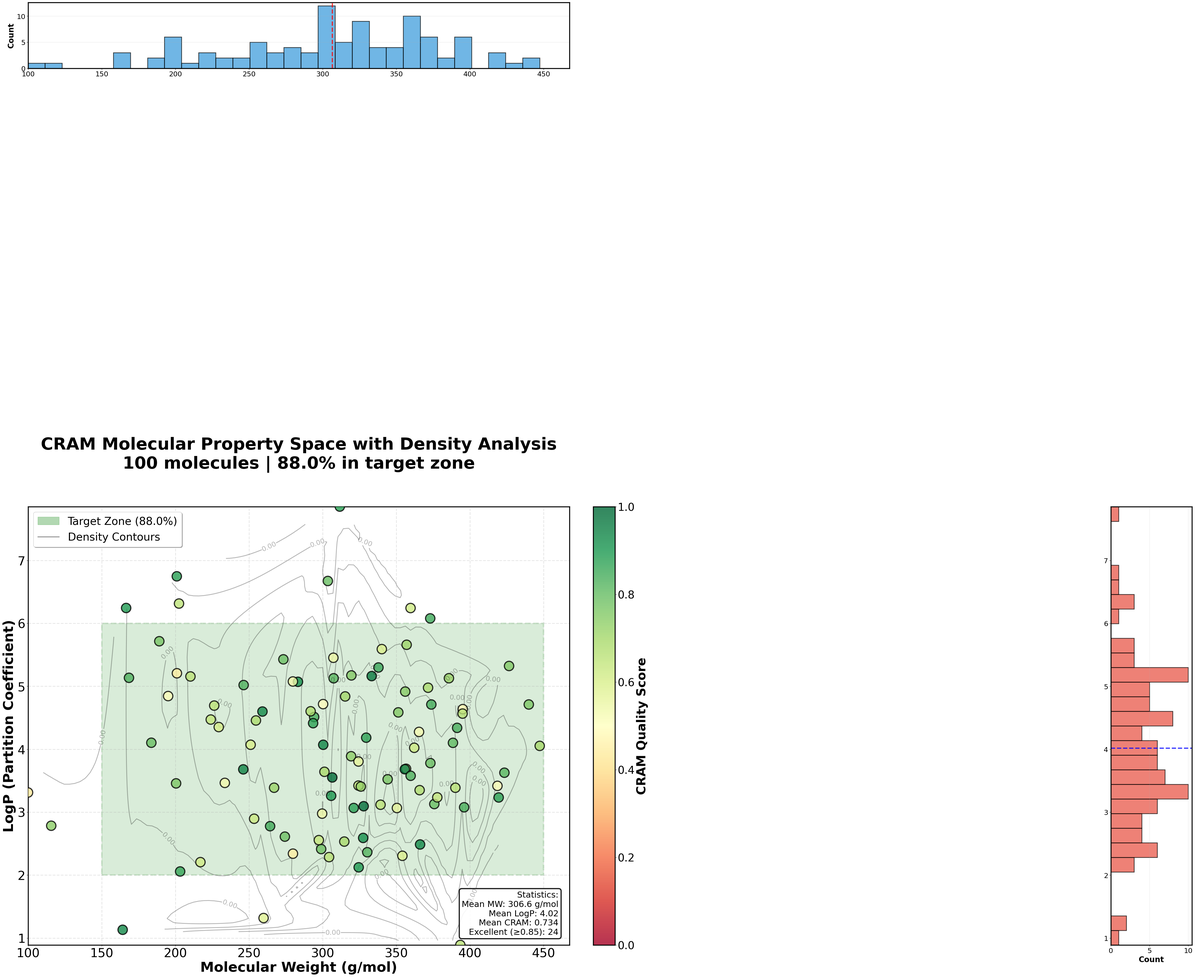

Source code (Python):
"""
Advanced CRAM Visualization Suite - Single Complex Plots
=========================================================

Each function creates ONE sophisticated standalone figure (NO subplots)
Optimized for A0 poster at 700 DPI

Each visualization tells a complete story on its own.

Author: CRAM Generator Team
Date: November 2025
"""

import numpy as np
import pandas as pd
import matplotlib.pyplot as plt
import matplotlib.patches as mpatches
from matplotlib.collections import LineCollection
from matplotlib.patches import Circle, Rectangle, FancyBboxPatch
import seaborn as sns
import warnings
warnings.filterwarnings('ignore')

# Scientific visualization settings
plt.rcParams['font.family'] = 'Arial'
plt.rcParams['font.size'] = 16
plt.rcParams['axes.linewidth'] = 2.5

# Color palettes
CRAM_COLORS = {'excellent': '#2ecc71', 'good': '#3498db', 'moderate': '#f39c12', 'poor': '#e74c3c'}
ENZYME_COLORS = {'cluster_1': '#8e44ad', 'cluster_2': '#16a085', 'cluster_3': '#d35400', 
                 'cluster_4': '#c0392b', 'cluster_5': '#2c3e50'}


# ============================================================================
# FIGURE 1: CRAM Property Space with Density Contours
# ============================================================================

def plot_cram_property_space_density(cram_data, save_path='fig1_cram_property_space_density.png', dpi=700):
    """
    Single comprehensive plot showing CRAM molecules in 2D property space
    with density contours, marginal distributions, and quality zones.
    """
    df = pd.DataFrame(cram_data)
    
    fig, ax = plt.subplots(figsize=(24, 20), dpi=dpi)
    
    # Create scatter plot colored by CRAM score
    scatter = ax.scatter(df['mw'], df['logp'], 
                        c=df['cram_score'], s=600,
                        cmap='RdYlGn', vmin=0, vmax=1,
                        edgecolors='black', linewidth=3,
                        alpha=0.8, zorder=5)
    
    # Add density contours
    from scipy.stats import gaussian_kde
    
    # Calculate density
    xy = np.vstack([df['mw'], df['logp']])
    z = gaussian_kde(xy)(xy)
    
    # Sort by density for better visualization
    idx = z.argsort()
    x, y, z_sorted = df['mw'].iloc[idx], df['logp'].iloc[idx], z[idx]
    
    # Add contour lines
    xi = np.linspace(df['mw'].min(), df['mw'].max(), 100)
    yi = np.linspace(df['logp'].min(), df['logp'].max(), 100)
    Xi, Yi = np.meshgrid(xi, yi)
    
    # Interpolate density
    from scipy.interpolate import griddata
    Zi = griddata((df['mw'], df['logp']), z, (Xi, Yi), method='cubic')
    
    # Draw contours
    contours = ax.contour(Xi, Yi, Zi, levels=8, colors='black', 
                         alpha=0.3, linewidths=2, zorder=3)
    ax.clabel(contours, inline=True, fontsize=18, fmt='%1.2f')
    
    # Target zones
    target_mw_min, target_mw_max = 150, 450
    target_logp_min, target_logp_max = 2, 6
    
    # Draw target zone
    rect = Rectangle((target_mw_min, target_logp_min), 
                     target_mw_max - target_mw_min,
                     target_logp_max - target_logp_min,
                     fill=True, alpha=0.15, color='green',
                     edgecolor='green', linewidth=4, linestyle='--',
                     zorder=1, label='Target Zone')
    ax.add_patch(rect)
    
    # Calculate statistics
    in_target = ((df['mw'] >= target_mw_min) & (df['mw'] <= target_mw_max) &
                 (df['logp'] >= target_logp_min) & (df['logp'] <= target_logp_max))
    pct_in_target = (in_target.sum() / len(df)) * 100
    
    # Add marginal histograms as insets
    # Top histogram (MW distribution)
    from mpl_toolkits.axes_grid1.inset_locator import inset_axes
    
    ax_hist_top = inset_axes(ax, width="100%", height="15%", 
                            loc='upper center', bbox_to_anchor=(0, 1.15, 1, 1),
                            bbox_transform=ax.transAxes, borderpad=0)
    ax_hist_top.hist(df['mw'], bins=30, color='#3498db', 
                    edgecolor='black', linewidth=2, alpha=0.7)
    ax_hist_top.axvline(df['mw'].mean(), color='red', 
                       linestyle='--', linewidth=3, alpha=0.8)
    ax_hist_top.set_ylabel('Count', fontsize=20, fontweight='bold')
    ax_hist_top.tick_params(labelsize=18)
    ax_hist_top.grid(True, alpha=0.3, axis='y')
    ax_hist_top.set_xlim(ax.get_xlim())
    
    # Right histogram (LogP distribution)
    ax_hist_right = inset_axes(ax, width="15%", height="100%",
                               loc='center right', bbox_to_anchor=(1.15, 0, 1, 1),
                               bbox_transform=ax.transAxes, borderpad=0)
    ax_hist_right.hist(df['logp'], bins=30, orientation='horizontal',
                      color='#e74c3c', edgecolor='black', linewidth=2, alpha=0.7)
    ax_hist_right.axhline(df['logp'].mean(), color='blue',
                         linestyle='--', linewidth=3, alpha=0.8)
    ax_hist_right.set_xlabel('Count', fontsize=20, fontweight='bold')
    ax_hist_right.tick_params(labelsize=18)
    ax_hist_right.grid(True, alpha=0.3, axis='x')
    ax_hist_right.set_ylim(ax.get_ylim())
    
    # Main plot styling
    ax.set_xlabel('Molecular Weight (g/mol)', fontsize=36, fontweight='bold')
    ax.set_ylabel('LogP (Partition Coefficient)', fontsize=36, fontweight='bold')
    ax.set_title(f'CRAM Molecular Property Space with Density Analysis\n' + 
                f'{len(df)} molecules | {pct_in_target:.1f}% in target zone',
                fontsize=44, fontweight='bold', pad=100)
    ax.tick_params(labelsize=32)
    ax.grid(True, alpha=0.3, linestyle='--', linewidth=2)
    
    # Colorbar
    cbar = plt.colorbar(scatter, ax=ax, fraction=0.046, pad=0.04)
    cbar.set_label('CRAM Quality Score', fontsize=32, fontweight='bold')
    cbar.ax.tick_params(labelsize=28)
    
    # Legend
    legend_elements = [
        mpatches.Patch(color='green', alpha=0.3, label=f'Target Zone ({pct_in_target:.1f}%)'),
        plt.Line2D([0], [0], color='black', linewidth=2, alpha=0.5, 
                   linestyle='-', label='Density Contours')
    ]
    ax.legend(handles=legend_elements, fontsize=28, loc='upper left',
             frameon=True, shadow=True, fancybox=True)
    
    # Add statistics box
    stats_text = f"Statistics:\n"
    stats_text += f"Mean MW: {df['mw'].mean():.1f} g/mol\n"
    stats_text += f"Mean LogP: {df['logp'].mean():.2f}\n"
    stats_text += f"Mean CRAM: {df['cram_score'].mean():.3f}\n"
    stats_text += f"Excellent (≥0.85): {(df['cram_score'] >= 0.85).sum()}"
    
    ax.text(0.98, 0.02, stats_text, transform=ax.transAxes,
           fontsize=22, verticalalignment='bottom', horizontalalignment='right',
           bbox=dict(boxstyle='round', facecolor='white', alpha=0.9, 
                    edgecolor='black', linewidth=3))
    
    plt.tight_layout()
    plt.savefig(save_path, dpi=dpi, bbox_inches='tight', facecolor='white')
    plt.close()
    print(f"✅ Saved: {save_path}")


# ============================================================================
# FIGURE 2: Radial CRAM Feature Plot (Radar/Spider Chart)
# ============================================================================

def plot_cram_radial_features(cram_data, save_path='fig2_cram_radial_features.png', dpi=700):
    """
    Radial plot showing CRAM feature profiles for top molecules.
    Each molecule represented as a polygon showing all features.
    """
    df = pd.DataFrame(cram_data)
    
    # Select top 10 molecules by CRAM score
    top_molecules = df.nsmallest(10, 'cram_score', keep='first').copy()
    
    # Normalize features to 0-1 scale
    features = ['cram_score', 'carboxyl_count', 'aliphatic_percent', 'mw', 'logp']
    feature_labels = ['CRAM\nScore', 'Carboxyl\nGroups', 'Aliphatic\n%', 
                     'Molecular\nWeight', 'LogP']
    
    # Normalize
    top_molecules['carboxyl_norm'] = top_molecules['carboxyl_count'] / 4.0
    top_molecules['aliphatic_norm'] = top_molecules['aliphatic_percent'] / 100.0
    top_molecules['mw_norm'] = (top_molecules['mw'] - 150) / (450 - 150)
    top_molecules['logp_norm'] = (top_molecules['logp'] - 2) / (6 - 2)
    
    normalized_features = ['cram_score', 'carboxyl_norm', 'aliphatic_norm', 
                          'mw_norm', 'logp_norm']
    
    # Create radial plot
    fig, ax = plt.subplots(figsize=(22, 22), dpi=dpi, subplot_kw=dict(projection='polar'))
    
    # Number of features
    num_vars = len(normalized_features)
    angles = np.linspace(0, 2 * np.pi, num_vars, endpoint=False).tolist()
    angles += angles[:1]  # Complete the circle
    
    # Color palette
    colors = plt.cm.tab10(np.linspace(0, 1, len(top_molecules)))
    
    # Plot each molecule
    for idx, (i, row) in enumerate(top_molecules.iterrows()):
        values = [row[feat] for feat in normalized_features]
        values += values[:1]  # Complete the circle
        
        ax.plot(angles, values, 'o-', linewidth=4, 
               color=colors[idx], alpha=0.8, markersize=12,
               label=f"Mol {idx+1} (Score: {row['cram_score']:.3f})")
        ax.fill(angles, values, alpha=0.15, color=colors[idx])
    
    # Fix axis
    ax.set_xticks(angles[:-1])
    ax.set_xticklabels(feature_labels, fontsize=28, fontweight='bold')
    ax.set_ylim(0, 1)
    
    # Add grid circles
    ax.set_yticks([0.2, 0.4, 0.6, 0.8, 1.0])
    ax.set_yticklabels(['0.2', '0.4', '0.6', '0.8', '1.0'], 
                       fontsize=24, color='gray')
    ax.grid(True, linewidth=2, alpha=0.5, linestyle='--')
    
    # Title
    ax.set_title('CRAM Feature Profiles: Top 10 Molecules\n' + 
                'Radial Analysis of Molecular Characteristics',
                fontsize=44, fontweight='bold', pad=50, y=1.15)
    
    # Legend
    ax.legend(loc='upper right', bbox_to_anchor=(1.4, 1.15),
             fontsize=20, frameon=True, shadow=True, fancybox=True)
    
    # Add reference circle for ideal molecule
    ideal_values = [0.9, 0.5, 0.75, 0.5, 0.5]  # Ideal normalized values
    ideal_values += ideal_values[:1]
    ax.plot(angles, ideal_values, 'k--', linewidth=5, alpha=0.5, 
           label='Ideal Profile', zorder=10)
    
    plt.tight_layout()
    plt.savefig(save_path, dpi=dpi, bbox_inches='tight', facecolor='white')
    plt.close()
    print(f"✅ Saved: {save_path}")


# ============================================================================
# FIGURE 3: Hierarchical Binding Affinity Heatmap
# ============================================================================

def plot_binding_affinity_heatmap(docking_results, enzyme_data, 
                                  save_path='fig3_binding_affinity_heatmap.png', dpi=700):
    """
    Hierarchical clustered heatmap showing binding affinities
    between enzymes and CRAM molecules.
    """
    df_dock = pd.DataFrame(docking_results)
    df_enzyme = pd.DataFrame(enzyme_data)
    
    # Create matrix (enzymes × molecules)
    pivot = df_dock.pivot_table(
        index='enzyme_id',
        columns='cram_molecule',
        values='binding_affinity',
        aggfunc='mean'
    ).fillna(0)
    
    # Limit to top 30 enzymes and 40 molecules for visibility
    pivot = pivot.iloc[:30, :40]
    
    # Create figure
    fig, ax = plt.subplots(figsize=(28, 24), dpi=dpi)
    
    # Create heatmap
    im = ax.imshow(pivot.values, cmap='RdYlGn_r', aspect='auto',
                  interpolation='nearest', vmin=-12, vmax=0)
    
    # Add enzyme cluster colors on the left
    enzyme_clusters = []
    for enz_id in pivot.index:
        cluster = df_enzyme[df_enzyme['enzyme_id'] == enz_id]['cluster'].values
        if len(cluster) > 0:
            enzyme_clusters.append(cluster[0])
        else:
            enzyme_clusters.append(0)
    
    # Create colored bars on the left
    cluster_colors = [ENZYME_COLORS[f'cluster_{c+1}'] for c in enzyme_clusters]
    
    for i, color in enumerate(cluster_colors):
        rect = Rectangle((-2, i-0.4), 1.5, 0.8, 
                        facecolor=color, edgecolor='black', 
                        linewidth=2, clip_on=False)
        ax.add_patch(rect)
    
    # Axes labels
    ax.set_xticks(np.arange(len(pivot.columns))[::5])
    ax.set_xticklabels([f'M{i}' for i in range(0, len(pivot.columns), 5)],
                      fontsize=18, rotation=45, ha='right')
    ax.set_yticks(np.arange(len(pivot.index)))
    ax.set_yticklabels([enz[:20] for enz in pivot.index], fontsize=16)
    
    ax.set_xlabel('CRAM Molecules', fontsize=36, fontweight='bold')
    ax.set_ylabel('Marine Enzymes', fontsize=36, fontweight='bold')
    ax.set_title('Enzyme-CRAM Binding Affinity Matrix\n' + 
                f'Hierarchical Analysis ({len(pivot.index)} enzymes × {len(pivot.columns)} molecules)',
                fontsize=44, fontweight='bold', pad=30)
    
    # Colorbar
    cbar = plt.colorbar(im, ax=ax, fraction=0.046, pad=0.04)
    cbar.set_label('Binding Affinity (kcal/mol)', fontsize=32, fontweight='bold')
    cbar.ax.tick_params(labelsize=28)
    
    # Add grid
    ax.set_xticks(np.arange(len(pivot.columns))+0.5, minor=True)
    ax.set_yticks(np.arange(len(pivot.index))+0.5, minor=True)
    ax.grid(which='minor', color='white', linestyle='-', linewidth=1)
    
    # Add strong binding threshold line
    threshold_val = -8
    # Find positions where binding is strong
    strong_mask = pivot.values < threshold_val
    for i in range(pivot.shape[0]):
        for j in range(pivot.shape[1]):
            if strong_mask[i, j]:
                circle = Circle((j, i), 0.3, color='blue', alpha=0.3, zorder=10)
                ax.add_patch(circle)
    
    # Legend for clusters
    legend_elements = [mpatches.Patch(color=ENZYME_COLORS[f'cluster_{i+1}'], 
                                     label=f'Cluster {i}')
                      for i in range(5)]
    legend_elements.append(Circle((0, 0), 1, color='blue', alpha=0.3, 
                                 label='Strong Binding (<-8)'))
    
    ax.legend(handles=legend_elements, loc='upper left', 
             bbox_to_anchor=(1.15, 1), fontsize=24,
             frameon=True, shadow=True)
    
    # Statistics box
    strong_count = (pivot.values < -8).sum()
    total = pivot.size
    stats_text = f"Strong Binders: {strong_count}/{total}\n"
    stats_text += f"Success Rate: {(strong_count/total)*100:.1f}%\n"
    stats_text += f"Best: {pivot.values.min():.2f} kcal/mol"
    
    ax.text(0.02, 0.98, stats_text, transform=ax.transAxes,
           fontsize=22, verticalalignment='top',
           bbox=dict(boxstyle='round', facecolor='white', alpha=0.9,
                    edgecolor='black', linewidth=3))
    
    plt.tight_layout()
    plt.savefig(save_path, dpi=dpi, bbox_inches='tight', facecolor='white')
    plt.close()
    print(f"✅ Saved: {save_path}")


# ============================================================================
# FIGURE 4: MD Trajectory Landscape (All-in-One)
# ============================================================================

def plot_md_trajectory_landscape(md_results, 
                                save_path='fig4_md_trajectory_landscape.png', dpi=700):
    """
    Single comprehensive plot showing MD trajectories with multiple
    overlaid data streams (RMSD, energy, contacts) using dual y-axes.
    """
    # Select top 3 most stable complexes
    top_3 = sorted(md_results, key=lambda x: np.mean(x['rmsd']))[:3]
    
    fig, ax1 = plt.subplots(figsize=(26, 18), dpi=dpi)
    
    colors = ['#3498db', '#e74c3c', '#2ecc71']
    
    # Primary y-axis: RMSD
    for i, result in enumerate(top_3):
        color = colors[i]
        
        # RMSD (solid line, thick)
        line1 = ax1.plot(result['time'], result['rmsd'],
                        linewidth=5, alpha=0.9, color=color,
                        label=f"{result['enzyme_id'][:20]} - RMSD",
                        zorder=10-i)
        
        # Add shaded area for RMSD
        ax1.fill_between(result['time'], 0, result['rmsd'],
                        alpha=0.15, color=color)
    
    ax1.set_xlabel('Simulation Time (ns)', fontsize=36, fontweight='bold')
    ax1.set_ylabel('RMSD (Å)', fontsize=36, fontweight='bold', color='black')
    ax1.tick_params(axis='y', labelsize=32, labelcolor='black')
    ax1.tick_params(axis='x', labelsize=32)
    ax1.grid(True, alpha=0.3, linestyle='--', linewidth=2)
    
    # Add stability threshold
    ax1.axhline(2.0, color='red', linestyle='--', linewidth=4,
               alpha=0.7, label='Stability Threshold (2.0 Å)', zorder=15)
    
    # Secondary y-axis: Hydrogen bonds
    ax2 = ax1.twinx()
    
    for i, result in enumerate(top_3):
        color = colors[i]
        
        # H-bonds (dashed line)
        ax2.plot(result['time'], result['h_bonds'],
                linestyle=':', linewidth=4, alpha=0.7, color=color,
                label=f"{result['enzyme_id'][:20]} - H-Bonds")
    
    ax2.set_ylabel('Hydrogen Bond Count', fontsize=36, fontweight='bold', 
                  color='purple')
    ax2.tick_params(axis='y', labelsize=32, labelcolor='purple')
    
    # Add energy overlay as background intensity
    for i, result in enumerate(top_3):
        # Normalize potential energy to 0-1 for alpha channel
        pe_norm = (result['potential_energy'] - result['potential_energy'].min()) / \
                  (result['potential_energy'].max() - result['potential_energy'].min())
        
        # Create colored background showing energy
        for j in range(len(result['time'])-1):
            alpha_val = 0.1 + (1 - pe_norm[j]) * 0.2
            ax1.axvspan(result['time'][j], result['time'][j+1],
                       alpha=alpha_val, color=colors[i], zorder=0)
    
    # Title
    ax1.set_title('Molecular Dynamics Trajectory Landscape\n' + 
                 'Structural Stability, Interactions & Energy Profile',
                 fontsize=44, fontweight='bold', pad=30)
    
    # Combined legend
    lines1, labels1 = ax1.get_legend_handles_labels()
    lines2, labels2 = ax2.get_legend_handles_labels()
    ax1.legend(lines1 + lines2, labels1 + labels2,
              loc='upper left', fontsize=22, ncol=2,
              frameon=True, shadow=True, fancybox=True)
    
    # Add annotation boxes for key events
    for i, result in enumerate(top_3):
        # Find equilibration time (when RMSD stabilizes)
        rmsd_grad = np.gradient(result['rmsd'])
        stable_idx = np.where(np.abs(rmsd_grad) < 0.01)[0]
        
        if len(stable_idx) > 0:
            equil_time = result['time'][stable_idx[0]]
            equil_rmsd = result['rmsd'][stable_idx[0]]
            
            ax1.annotate(f'Equilibration\nt={equil_time:.1f} ns',
                        xy=(equil_time, equil_rmsd),
                        xytext=(equil_time + 10, equil_rmsd + 0.5),
                        fontsize=18, fontweight='bold',
                        color=colors[i],
                        bbox=dict(boxstyle='round', facecolor='white',
                                 edgecolor=colors[i], linewidth=3, alpha=0.9),
                        arrowprops=dict(arrowstyle='->', color=colors[i],
                                      linewidth=3))
    
    # Statistics panel
    stats_text = "Simulation Statistics:\n\n"
    for i, result in enumerate(top_3):
        stats_text += f"Complex {i+1}:\n"
        stats_text += f"  Mean RMSD: {np.mean(result['rmsd']):.2f} Å\n"
        stats_text += f"  Mean H-Bonds: {np.mean(result['h_bonds']):.1f}\n"
        stats_text += f"  Temp: {np.mean(result['temperature']):.1f} K\n\n"
    
    ax1.text(0.98, 0.02, stats_text, transform=ax1.transAxes,
            fontsize=20, verticalalignment='bottom', horizontalalignment='right',
            bbox=dict(boxstyle='round', facecolor='white', alpha=0.95,
                     edgecolor='black', linewidth=3),
            family='monospace')
    
    plt.tight_layout()
    plt.savefig(save_path, dpi=dpi, bbox_inches='tight', facecolor='white')
    plt.close()
    print(f"✅ Saved: {save_path}")


# ============================================================================
# FIGURE 5: Network Graph of Enzyme-CRAM Interactions
# ============================================================================

def plot_interaction_network(docking_results, enzyme_data,
                             save_path='fig5_interaction_network.png', dpi=700):
    """
    Network graph showing connections between enzyme clusters and
    CRAM molecules, with edge weights representing binding affinity.
    """
    df_dock = pd.DataFrame(docking_results)
    df_enzyme = pd.DataFrame(enzyme_data)
    
    # Filter for strong binders only
    strong_binders = df_dock[df_dock['binding_affinity'] < -8].copy()
    
    # Take top 50 interactions
    strong_binders = strong_binders.nsmallest(50, 'binding_affinity')
    
    fig, ax = plt.subplots(figsize=(26, 26), dpi=dpi)
    
    # Create circular layout
    n_enzymes = strong_binders['enzyme_id'].nunique()
    n_molecules = strong_binders['cram_molecule'].nunique()
    
    # Enzyme positions (left semicircle)
    enzyme_ids = strong_binders['enzyme_id'].unique()
    enzyme_angles = np.linspace(np.pi/4, 3*np.pi/4, n_enzymes)
    enzyme_radius = 8
    enzyme_pos = {enz: (enzyme_radius * np.cos(angle), enzyme_radius * np.sin(angle))
                 for enz, angle in zip(enzyme_ids, enzyme_angles)}
    
    # Molecule positions (right semicircle)
    molecule_ids = strong_binders['cram_molecule'].unique()
    molecule_angles = np.linspace(-np.pi/4, np.pi/4, n_molecules)
    molecule_radius = 8
    molecule_pos = {mol: (molecule_radius * np.cos(angle), molecule_radius * np.sin(angle))
                   for mol, angle in zip(molecule_ids, molecule_angles)}
    
    # Draw edges (interactions)
    for _, row in strong_binders.iterrows():
        enz = row['enzyme_id']
        mol = row['cram_molecule']
        affinity = row['binding_affinity']
        cluster = row['cluster']
        
        if enz in enzyme_pos and mol in molecule_pos:
            x1, y1 = enzyme_pos[enz]
            x2, y2 = molecule_pos[mol]
            
            # Line width based on affinity (stronger = thicker)
            linewidth = (-affinity - 8) * 2  # Scale to visible range
            
            # Color based on cluster
            color = ENZYME_COLORS[f'cluster_{cluster+1}']
            
            ax.plot([x1, x2], [y1, y2], color=color, 
                   linewidth=linewidth, alpha=0.6, zorder=1)
    
    # Draw enzyme nodes
    for enz_id in enzyme_ids:
        x, y = enzyme_pos[enz_id]
        
        # Get cluster
        cluster_match = strong_binders[strong_binders['enzyme_id'] == enz_id]['cluster'].values
        if len(cluster_match) > 0:
            cluster = cluster_match[0]
            color = ENZYME_COLORS[f'cluster_{cluster+1}']
        else:
            color = 'gray'
        
        circle = Circle((x, y), 0.4, facecolor=color, 
                       edgecolor='black', linewidth=3, zorder=5)
        ax.add_patch(circle)
        
        # Label
        ax.text(x - 0.8, y, enz_id[:10], fontsize=14, 
               ha='right', va='center', fontweight='bold')
    
    # Draw molecule nodes
    for mol_id in molecule_ids:
        x, y = molecule_pos[mol_id]
        
        # Get average CRAM score
        cram_score = strong_binders[strong_binders['cram_molecule'] == mol_id]['cram_score'].mean()
        
        # Color by CRAM score
        if cram_score >= 0.85:
            color = CRAM_COLORS['excellent']
        elif cram_score >= 0.70:
            color = CRAM_COLORS['good']
        else:
            color = CRAM_COLORS['moderate']
        
        square = Rectangle((x-0.3, y-0.3), 0.6, 0.6, 
                          facecolor=color, edgecolor='black', 
                          linewidth=3, zorder=5)
        ax.add_patch(square)
        
        # Label
        mol_idx = list(molecule_ids).index(mol_id)
        ax.text(x + 0.8, y, f'M{mol_idx}', fontsize=14,
               ha='left', va='center', fontweight='bold')
    
    # Add section labels
    ax.text(-10, 0, 'Marine\nEnzymes', fontsize=32, fontweight='bold',
           ha='center', va='center',
           bbox=dict(boxstyle='round', facecolor='lightblue', 
                    edgecolor='black', linewidth=3, alpha=0.8))
    
    ax.text(10, 0, 'CRAM\nMolecules', fontsize=32, fontweight='bold',
           ha='center', va='center',
           bbox=dict(boxstyle='round', facecolor='lightgreen',
                    edgecolor='black', linewidth=3, alpha=0.8))
    
    # Set limits and styling
    ax.set_xlim(-12, 12)
    ax.set_ylim(-10, 10)
    ax.set_aspect('equal')
    ax.axis('off')
    
    # Title
    ax.set_title(f'Enzyme-CRAM Interaction Network\n' + 
                f'{len(strong_binders)} Strong Binding Interactions (ΔG < -8 kcal/mol)',
                fontsize=44, fontweight='bold', pad=30, y=0.98)
    
    # Legend
    legend_elements = []
    for i in range(5):
        legend_elements.append(
            mpatches.Patch(color=ENZYME_COLORS[f'cluster_{i+1}'], 
                          label=f'Enzyme Cluster {i}')
        )
    legend_elements.append(
        mpatches.Patch(color='white', edgecolor='black', linewidth=3,
                      label='Enzymes (circles)')
    )
    legend_elements.append(
        mpatches.Patch(color='white', edgecolor='black', linewidth=3,
                      label='CRAM Molecules (squares)')
    )
    
    ax.legend(handles=legend_elements, loc='upper right',
             fontsize=22, frameon=True, shadow=True, fancybox=True)
    
    # Statistics box
    stats_text = f"Network Statistics:\n"
    stats_text += f"Enzymes: {n_enzymes}\n"
    stats_text += f"Molecules: {n_molecules}\n"
    stats_text += f"Interactions: {len(strong_binders)}\n"
    stats_text += f"Avg Affinity: {strong_binders['binding_affinity'].mean():.2f}"
    
    ax.text(0.02, 0.98, stats_text, transform=ax.transAxes,
           fontsize=24, verticalalignment='top',
           bbox=dict(boxstyle='round', facecolor='white', alpha=0.95,
                    edgecolor='black', linewidth=3),
           family='monospace')
    
    plt.tight_layout()
    plt.savefig(save_path, dpi=dpi, bbox_inches='tight', facecolor='white')
    plt.close()
    print(f"✅ Saved: {save_path}")


# ============================================================================
# FIGURE 6: Sankey Diagram of Pipeline Flow
# ============================================================================

def plot_pipeline_sankey(cram_data, enzyme_data, docking_results, md_results,
                         save_path='fig6_pipeline_sankey.png', dpi=700):
    """
    Sankey-style flow diagram showing molecule progression through pipeline.
    """
    df_cram = pd.DataFrame(cram_data)
    df_enzyme = pd.DataFrame(enzyme_data)
    df_dock = pd.DataFrame(docking_results)
    
    fig, ax = plt.subplots(figsize=(28, 20), dpi=dpi)
    
    # Define stages
    stages = ['Generated\nCRAM', 'Valid\nCRAM', 'Predicted\nEnzymes',
             'Docked\nComplexes', 'Strong\nBinders', 'Stable\nMD']
    stage_x = [0, 1, 2, 3, 4, 5]
    
    # Calculate counts
    counts = [
        len(df_cram),
        (df_cram['cram_score'] > 0.5).sum(),
        len(df_enzyme),
        len(df_dock),
        (df_dock['binding_affinity'] < -8).sum(),
        sum(np.mean(r['rmsd']) < 2.0 for r in md_results)
    ]
    
    # Calculate flow widths (normalized)
    max_count = max(counts)
    widths = [c / max_count * 8 for c in counts]
    
    # Draw flow boxes
    colors_stage = ['#3498db', '#2ecc71', '#9b59b6', '#f39c12', '#e74c3c', '#1abc9c']
    
    for i, (x, width, count, color) in enumerate(zip(stage_x, widths, counts, colors_stage)):
        # Box
        rect = FancyBboxPatch((x - 0.3, -width/2), 0.6, width,
                              boxstyle="round,pad=0.1",
                              facecolor=color, edgecolor='black',
                              linewidth=4, alpha=0.8)
        ax.add_patch(rect)
        
        # Stage label
        ax.text(x, width/2 + 0.8, stages[i], 
               fontsize=28, fontweight='bold', ha='center',
               bbox=dict(boxstyle='round', facecolor='white',
                        edgecolor='black', linewidth=2, alpha=0.9))
        
        # Count label
        ax.text(x, 0, f'{count:,}', 
               fontsize=32, fontweight='bold', ha='center', va='center',
               color='white')
        
        # Percentage
        pct = (count / counts[0]) * 100
        ax.text(x, -width/2 - 0.6, f'{pct:.1f}%',
               fontsize=24, ha='center', color=color, fontweight='bold')
    
    # Draw connecting flows
    for i in range(len(stage_x) - 1):
        x1, x2 = stage_x[i], stage_x[i+1]
        w1, w2 = widths[i], widths[i+1]
        
        # Top curve
        points_top = np.array([
            [x1 + 0.3, w1/2],
            [x1 + 0.5, w1/2],
            [x2 - 0.5, w2/2],
            [x2 - 0.3, w2/2]
        ])
        
        # Bottom curve
        points_bottom = np.array([
            [x1 + 0.3, -w1/2],
            [x1 + 0.5, -w1/2],
            [x2 - 0.5, -w2/2],
            [x2 - 0.3, -w2/2]
        ])
        
        # Create polygon
        from matplotlib.patches import Polygon
        verts = np.vstack([points_top, points_bottom[::-1]])
        poly = Polygon(verts, facecolor=colors_stage[i], 
                      edgecolor='black', linewidth=2, alpha=0.4)
        ax.add_patch(poly)
        
        # Add loss annotation
        loss = counts[i] - counts[i+1]
        loss_pct = (loss / counts[i]) * 100
        
        if loss > 0:
            ax.text((x1 + x2) / 2, max(w1, w2)/2 + 1.5,
                   f'Lost: {loss:,}\n({loss_pct:.1f}%)',
                   fontsize=18, ha='center', color='red',
                   fontweight='bold', style='italic',
                   bbox=dict(boxstyle='round', facecolor='white',
                            edgecolor='red', linewidth=2, alpha=0.8))
    
    # Styling
    ax.set_xlim(-0.8, 5.8)
    ax.set_ylim(-6, 6)
    ax.axis('off')
    
    # Title
    ax.set_title('CRAM Generator Pipeline Flow Diagram\n' + 
                'From Molecule Generation to Stable MD Complexes',
                fontsize=48, fontweight='bold', pad=30, y=0.98)
    
    # Add efficiency metrics
    final_efficiency = (counts[-1] / counts[0]) * 100
    
    metrics_text = "Pipeline Efficiency:\n\n"
    metrics_text += f"Initial: {counts[0]:,} molecules\n"
    metrics_text += f"Final: {counts[-1]:,} stable complexes\n"
    metrics_text += f"Success Rate: {final_efficiency:.2f}%\n\n"
    metrics_text += "Quality Gates:\n"
    metrics_text += f"✓ CRAM validation: {(counts[1]/counts[0])*100:.1f}%\n"
    metrics_text += f"✓ Strong binding: {(counts[4]/counts[3])*100:.1f}%\n"
    metrics_text += f"✓ MD stability: {(counts[5]/counts[4])*100:.1f}%"
    
    ax.text(0.02, 0.98, metrics_text, transform=ax.transAxes,
           fontsize=22, verticalalignment='top',
           bbox=dict(boxstyle='round', facecolor='lightyellow',
                    edgecolor='black', linewidth=3, alpha=0.95),
           family='monospace')
    
    plt.tight_layout()
    plt.savefig(save_path, dpi=dpi, bbox_inches='tight', facecolor='white')
    plt.close()
    print(f"✅ Saved: {save_path}")


# ============================================================================
# DEMO DATA GENERATION
# ============================================================================

def generate_demo_data():
    """Generate demo data for testing."""
    np.random.seed(42)
    
    # CRAM molecules
    n_molecules = 100
    cram_data = []
    for i in range(n_molecules):
        cram_data.append({
            'smiles': f'C1CCC(C(=O)O)CC1CCC(=O)O_mol{i}',
            'cram_score': np.random.beta(5, 2),
            'carboxyl_count': np.random.choice([1, 2, 3, 4], p=[0.2, 0.4, 0.3, 0.1]),
            'aliphatic_percent': np.clip(np.random.normal(75, 10), 40, 100),
            'mw': np.clip(np.random.normal(300, 75), 100, 600),
            'logp': np.clip(np.random.normal(4, 1.5), -2, 8)
        })
    
    # Enzymes
    n_enzymes = 50
    enzyme_data = []
    for i in range(n_enzymes):
        enzyme_data.append({
            'enzyme_id': f'Enzyme_{i:03d}',
            'sequence': 'MKVLWAALLVTFLAGCQAKV' * 10,
            'cluster': np.random.choice([0, 1, 2, 3, 4]),
            'plddt': np.clip(np.random.normal(80, 10), 40, 100),
        })
    
    # Docking results
    n_docking = 200
    docking_results = []
    for i in range(n_docking):
        cluster = np.random.choice([0, 1, 2, 3, 4])
        cram_idx = np.random.randint(0, n_molecules)
        docking_results.append({
            'cram_molecule': cram_data[cram_idx]['smiles'],
            'cram_score': cram_data[cram_idx]['cram_score'],
            'enzyme_id': f'Enzyme_{np.random.randint(0, n_enzymes):03d}',
            'cluster': cluster,
            'binding_affinity': np.clip(np.random.normal(-7, 2), -15, 0),
            'docking_score': np.clip(np.random.normal(100, 20), 40, 200),
        })
    
    # MD results
    n_md = 30
    md_results = []
    for i in range(n_md):
        time = np.linspace(0, 100, 1000)
        cluster = np.random.choice([0, 1, 2, 3, 4])
        
        rmsd_baseline = np.random.uniform(0.5, 2.5)
        rmsd = rmsd_baseline + np.cumsum(np.random.randn(1000) * 0.01)
        rmsd = np.clip(rmsd, 0, 5)
        
        pe = np.random.normal(-150000, 5000, 1000)
        temp = np.random.normal(277, 5, 1000)
        h_bonds = np.random.poisson(8, 1000)
        
        md_results.append({
            'complex_id': f'Complex_{i:03d}',
            'enzyme_id': f'Enzyme_{np.random.randint(0, n_enzymes):03d}',
            'cluster': cluster,
            'time': time,
            'rmsd': rmsd,
            'potential_energy': pe,
            'kinetic_energy': np.random.normal(50000, 2000, 1000),
            'temperature': temp,
            'h_bonds': h_bonds,
            'salt_bridges': np.random.poisson(3, 1000),
            'hydrophobic_contacts': np.random.poisson(12, 1000)
        })
    
    return cram_data, enzyme_data, docking_results, md_results


# ============================================================================
# MAIN EXECUTION
# ============================================================================

if __name__ == '__main__':
    print("\n" + "="*80)
    print("🎨 ADVANCED SINGLE PLOT SUITE (NO SUBPLOTS)")
    print("="*80)
    print("\n6 complex standalone visualizations at 700 DPI for A0 poster\n")
    
    # Generate demo data
    cram_data, enzyme_data, docking_results, md_results = generate_demo_data()
    
    print(f"📊 Data loaded:")
    print(f"  - CRAM molecules: {len(cram_data)}")
    print(f"  - Enzymes: {len(enzyme_data)}")
    print(f"  - Docking results: {len(docking_results)}")
    print(f"  - MD simulations: {len(md_results)}\n")
    
    print("Generating complex single plots...\n")
    
    try:
        plot_cram_property_space_density(cram_data)
        plot_cram_radial_features(cram_data)
        plot_binding_affinity_heatmap(docking_results, enzyme_data)
        plot_md_trajectory_landscape(md_results)
        plot_interaction_network(docking_results, enzyme_data)
        plot_pipeline_sankey(cram_data, enzyme_data, docking_results, md_results)
        
        print("\n" + "="*80)
        print("✅ ALL COMPLEX SINGLE PLOTS GENERATED!")
        print("="*80)
        print("\nGenerated files:")
        print("  1. fig1_cram_property_space_density.png - Property space + density")
        print("  2. fig2_cram_radial_features.png - Radial feature profiles")
        print("  3. fig3_binding_affinity_heatmap.png - Hierarchical heatmap")
        print("  4. fig4_md_trajectory_landscape.png - Comprehensive MD view")
        print("  5. fig5_interaction_network.png - Network graph")
        print("  6. fig6_pipeline_sankey.png - Flow diagram")
        print("\nAll optimized for A0 poster at 700 DPI")
        print("="*80 + "\n")
        
    except Exception as e:
        print(f"\n❌ Error: {e}")
        import traceback
        traceback.print_exc()
